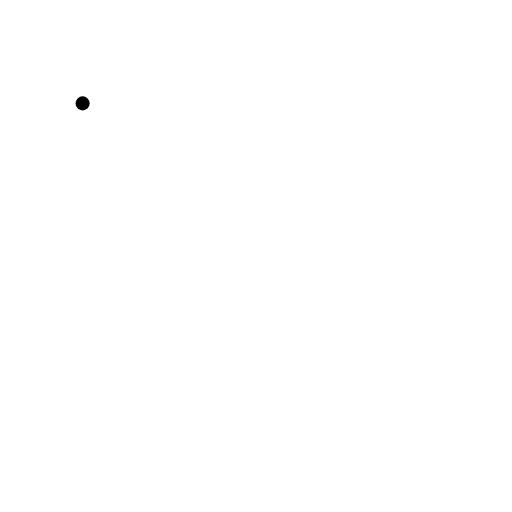
t = 0.00 s
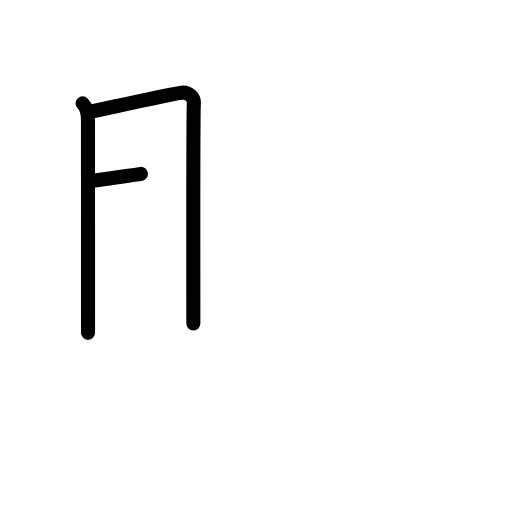
t = 2.50 s
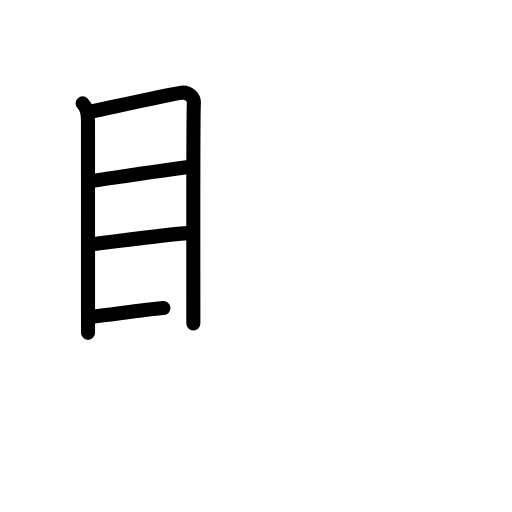
t = 4.75 s
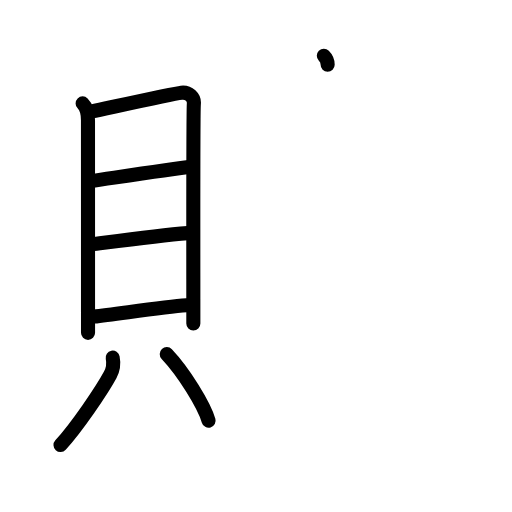
t = 7.25 s
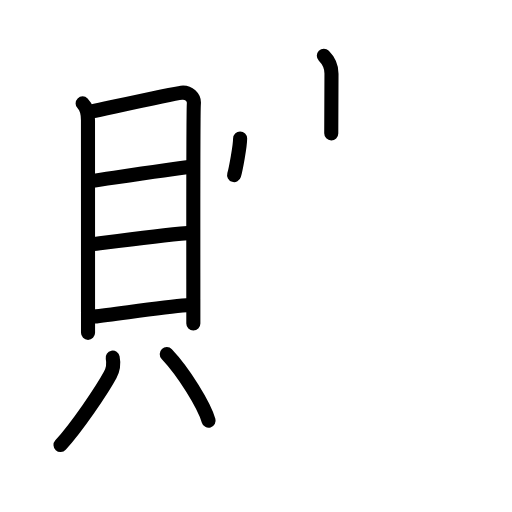
t = 8.50 s
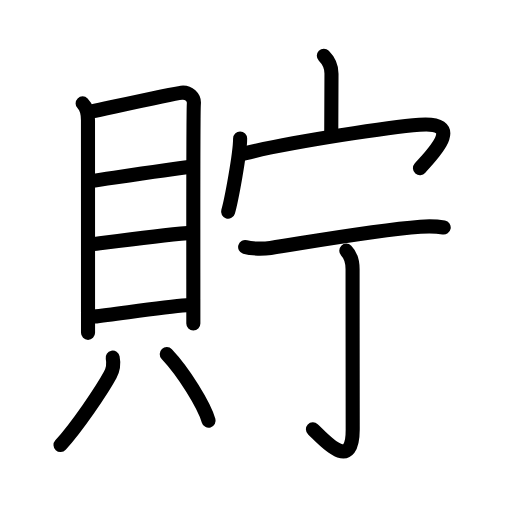
t = 12.00 s

The animated SVG that drew these frames (rendered in a browser with its animation timeline set to each time). Animation: 35 SMIL elements (animate=35); one cycle of 12.00 s.

<?xml version="1.0" encoding="UTF-8"?>
<!--
AniKanjiVG is licensed by CC-BY-SA Paul C. Sommerhoff (https://bitbucket.org/sommerhoff/anikanjivg).
AniKanjiVG uses KanjiVG which is licensed by CC-BY-SA Ulrich Apel (http://kanjivg.tagaini.net).
See also http://creativecommons.org/licenses/by-sa/3.0/
-->
<svg xmlns:kvg='http://kanjivg.tagaini.net' xmlns='http://www.w3.org/2000/svg' width='109' height='109' viewBox='0 0 109 109' style='fill:none;stroke:#000000;stroke-width:3;stroke-linecap:round;stroke-linejoin:round;' id="kvg:kanji_08caf"><g id="kvg:08caf" kvg:element="貯"><g id="kvg:08caf-g1" kvg:element="貝" kvg:position="left" kvg:radical="general"><g id="kvg:08caf-g2" kvg:element="目" kvg:position="top"><path id="kvg:08caf-s1" kvg:type="㇑" d="M17.59,22.01c0.76,0.76,1.14,2.14,1.14,3.59c0,1.17,0.01,29.78,0.01,40.9c0,2.58,0,4.22,0,4.36"><animate attributeName="d" begin="0.0s" dur="0.3333333333333333s" from="M17.59,22.01C17.59,22.01,17.59,22.01,17.59,22.01" to="M17.59,22.01c0.76,0.76,1.14,2.14,1.14,3.59" />
<animate attributeName="d" begin="0.3333333333333333s" dur="0.3333333333333333s" from="M17.59,22.01c0.76,0.76,1.14,2.14,1.14,3.59c0,0,0,0,0,0,0" to="M17.59,22.01c0.76,0.76,1.14,2.14,1.14,3.59c0,1.17,0.01,29.78,0.01,40.9" />
<animate attributeName="d" begin="0.6666666666666666s" dur="0.3333333333333333s" from="M17.59,22.01c0.76,0.76,1.14,2.14,1.14,3.59c0,1.17,0.01,29.78,0.01,40.9c0,0,0,0,0,0,0" to="M17.59,22.01c0.76,0.76,1.14,2.14,1.14,3.59c0,1.17,0.01,29.78,0.01,40.9c0,2.58,0,4.22,0,4.36" />
</path>
<path id="kvg:08caf-s2" kvg:type="㇕a" d="M19.58,23.71C23,23,36.75,19.96,38.62,19.74c1.56-0.18,2.78,1.01,2.65,2.35c-0.15,1.53-0.12,25.19-0.11,41.53c0,1.86,0,3.62,0,5.25"><animate attributeName="d" begin="1.0s" dur="0.25s" from="M19.58,23.71C19.58,23.71,19.58,23.71,19.58,23.71" to="M19.58,23.71C23,23,36.75,19.96,38.62,19.74" />
<animate attributeName="d" begin="1.25s" dur="0.25s" from="M19.58,23.71C23,23,36.75,19.96,38.62,19.74c0,0,0,0,0,0,0" to="M19.58,23.71C23,23,36.75,19.96,38.62,19.74c1.56-0.18,2.78,1.01,2.65,2.35" />
<animate attributeName="d" begin="1.5s" dur="0.25s" from="M19.58,23.71C23,23,36.75,19.96,38.62,19.74c1.56-0.18,2.78,1.01,2.65,2.35c0,0,0,0,0,0,0" to="M19.58,23.71C23,23,36.75,19.96,38.62,19.74c1.56-0.18,2.78,1.01,2.65,2.35c-0.15,1.53-0.12,25.19-0.11,41.53" />
<animate attributeName="d" begin="1.75s" dur="0.25s" from="M19.58,23.71C23,23,36.75,19.96,38.62,19.74c1.56-0.18,2.78,1.01,2.65,2.35c-0.15,1.53-0.12,25.19-0.11,41.53c0,0,0,0,0,0,0" to="M19.58,23.71C23,23,36.75,19.96,38.62,19.74c1.56-0.18,2.78,1.01,2.65,2.35c-0.15,1.53-0.12,25.19-0.11,41.53c0,1.86,0,3.62,0,5.25" />
<animate attributeName="d" begin="0s" dur="1.0s" from="M-100,-100" to="M-100,-100" />
</path>
<path id="kvg:08caf-s3" kvg:type="㇐a" d="M19.8,38.49C24,37.88,36.38,36,40.2,35.55"><animate attributeName="d" begin="2.0s" dur="1.0s" from="M19.8,38.49C19.8,38.49,19.8,38.49,19.8,38.49" to="M19.8,38.49C24,37.88,36.38,36,40.2,35.55" />
<animate attributeName="d" begin="0s" dur="2.0s" from="M-100,-100" to="M-100,-100" />
</path>
<path id="kvg:08caf-s4" kvg:type="㇐a" d="M19.46,52.05c5.16-0.67,14.16-1.92,20.5-2.42"><animate attributeName="d" begin="3.0s" dur="1.0s" from="M19.46,52.05C19.46,52.05,19.46,52.05,19.46,52.05" to="M19.46,52.05c5.16-0.67,14.16-1.92,20.5-2.42" />
<animate attributeName="d" begin="0s" dur="3.0s" from="M-100,-100" to="M-100,-100" />
</path>
<path id="kvg:08caf-s5" kvg:type="㇐a" d="M19.99,67.4c4.88-0.53,14.51-2.03,19.74-2.42"><animate attributeName="d" begin="4.0s" dur="1.0s" from="M19.99,67.4C19.99,67.4,19.99,67.4,19.99,67.4" to="M19.99,67.4c4.88-0.53,14.51-2.03,19.74-2.42" />
<animate attributeName="d" begin="0s" dur="4.0s" from="M-100,-100" to="M-100,-100" />
</path>
</g>
<g id="kvg:08caf-g3" kvg:position="bottom"><path id="kvg:08caf-s6" kvg:type="㇒" d="M23.99,76.12c0.29,1.46,0.04,2.63-0.53,3.69c-1.74,3.22-7.1,11.13-10.58,14.93"><animate attributeName="d" begin="5.0s" dur="0.5s" from="M23.99,76.12C23.99,76.12,23.99,76.12,23.99,76.12" to="M23.99,76.12c0.29,1.46,0.04,2.63-0.53,3.69" />
<animate attributeName="d" begin="5.5s" dur="0.5s" from="M23.99,76.12c0.29,1.46,0.04,2.63-0.53,3.69c0,0,0,0,0,0,0" to="M23.99,76.12c0.29,1.46,0.04,2.63-0.53,3.69c-1.74,3.22-7.1,11.13-10.58,14.93" />
<animate attributeName="d" begin="0s" dur="5.0s" from="M-100,-100" to="M-100,-100" />
</path>
<path id="kvg:08caf-s7" kvg:type="㇔" d="M35.5,75.38c3.63,3.84,7.92,10.81,8.91,14.17"><animate attributeName="d" begin="6.0s" dur="1.0s" from="M35.5,75.38C35.5,75.38,35.5,75.38,35.5,75.38" to="M35.5,75.38c3.63,3.84,7.92,10.81,8.91,14.17" />
<animate attributeName="d" begin="0s" dur="6.0s" from="M-100,-100" to="M-100,-100" />
</path>
</g>
</g>
<g id="kvg:08caf-g4" kvg:position="right" kvg:phon="宀丁"><g id="kvg:08caf-g5" kvg:element="宀" kvg:position="top"><path id="kvg:08caf-s8" kvg:type="㇑a" d="M68.94,11.88c1.09,1.09,1.64,2.4,1.63,3.8c-0.05,4.43-0.05,8.69-0.05,12.72"><animate attributeName="d" begin="7.0s" dur="0.5s" from="M68.94,11.88C68.94,11.88,68.94,11.88,68.94,11.88" to="M68.94,11.88c1.09,1.09,1.64,2.4,1.63,3.8" />
<animate attributeName="d" begin="7.5s" dur="0.5s" from="M68.94,11.88c1.09,1.09,1.64,2.4,1.63,3.8c0,0,0,0,0,0,0" to="M68.94,11.88c1.09,1.09,1.64,2.4,1.63,3.8c-0.05,4.43-0.05,8.69-0.05,12.72" />
<animate attributeName="d" begin="0s" dur="7.0s" from="M-100,-100" to="M-100,-100" />
</path>
<g id="kvg:08caf-g6" kvg:element="冖"><path id="kvg:08caf-s9" kvg:type="㇔" d="M51.12,29.5c0,3.28-1.9,13.34-2.56,15.56"><animate attributeName="d" begin="8.0s" dur="1.0s" from="M51.12,29.5C51.12,29.5,51.12,29.5,51.12,29.5" to="M51.12,29.5c0,3.28-1.9,13.34-2.56,15.56" />
<animate attributeName="d" begin="0s" dur="8.0s" from="M-100,-100" to="M-100,-100" />
</path>
<path id="kvg:08caf-s10" kvg:type="㇖b" d="M52.08,32.65C63,30,83.5,27,89.3,26.55c10.18-0.78,2.2,6.82,0.11,9.24"><animate attributeName="d" begin="9.0s" dur="0.5s" from="M52.08,32.65C52.08,32.65,52.08,32.65,52.08,32.65" to="M52.08,32.65C63,30,83.5,27,89.3,26.55" />
<animate attributeName="d" begin="9.5s" dur="0.5s" from="M52.08,32.65C63,30,83.5,27,89.3,26.55c0,0,0,0,0,0,0" to="M52.08,32.65C63,30,83.5,27,89.3,26.55c10.18-0.78,2.2,6.82,0.11,9.24" />
<animate attributeName="d" begin="0s" dur="9.0s" from="M-100,-100" to="M-100,-100" />
</path>
</g>
</g>
<g id="kvg:08caf-g7" kvg:element="丁" kvg:position="bottom"><g id="kvg:08caf-g8" kvg:element="一"><path id="kvg:08caf-s11" kvg:type="㇐" d="M52.19,52.59c1.41,0.44,4.02,0.4,5.42,0.19C68.12,51.12,80,49,89.51,48.26c2.35-0.18,3.77-0.04,4.95,0.18"><animate attributeName="d" begin="10.0s" dur="0.3333333333333333s" from="M52.19,52.59C52.19,52.59,52.19,52.59,52.19,52.59" to="M52.19,52.59c1.41,0.44,4.02,0.4,5.42,0.19" />
<animate attributeName="d" begin="10.333333333333334s" dur="0.3333333333333333s" from="M52.19,52.59c1.41,0.44,4.02,0.4,5.42,0.19c0,0,0,0,0,0,0" to="M52.19,52.59c1.41,0.44,4.02,0.4,5.42,0.19C68.12,51.12,80,49,89.51,48.26" />
<animate attributeName="d" begin="10.666666666666666s" dur="0.3333333333333333s" from="M52.19,52.59c1.41,0.44,4.02,0.4,5.42,0.19C68.12,51.12,80,49,89.51,48.26c0,0,0,0,0,0,0" to="M52.19,52.59c1.41,0.44,4.02,0.4,5.42,0.19C68.12,51.12,80,49,89.51,48.26c2.35-0.18,3.77-0.04,4.95,0.18" />
<animate attributeName="d" begin="0s" dur="10.0s" from="M-100,-100" to="M-100,-100" />
</path>
</g>
<g id="kvg:08caf-g9" kvg:element="亅"><path id="kvg:08caf-s12" kvg:type="㇚" d="M73.72,53.36c0.96,0.96,1.34,2.26,1.34,3.92c0,13.21,0.03,29.97,0.03,34.18c0,9.41-6.34,1.91-8.47-0.06"><animate attributeName="d" begin="11.0s" dur="0.3333333333333333s" from="M73.72,53.36C73.72,53.36,73.72,53.36,73.72,53.36" to="M73.72,53.36c0.96,0.96,1.34,2.26,1.34,3.92" />
<animate attributeName="d" begin="11.333333333333334s" dur="0.3333333333333333s" from="M73.72,53.36c0.96,0.96,1.34,2.26,1.34,3.92c0,0,0,0,0,0,0" to="M73.72,53.36c0.96,0.96,1.34,2.26,1.34,3.92c0,13.21,0.03,29.97,0.03,34.18" />
<animate attributeName="d" begin="11.666666666666666s" dur="0.3333333333333333s" from="M73.72,53.36c0.96,0.96,1.34,2.26,1.34,3.92c0,13.21,0.03,29.97,0.03,34.18c0,0,0,0,0,0,0" to="M73.72,53.36c0.96,0.96,1.34,2.26,1.34,3.92c0,13.21,0.03,29.97,0.03,34.18c0,9.41-6.34,1.91-8.47-0.06" />
<animate attributeName="d" begin="0s" dur="11.0s" from="M-100,-100" to="M-100,-100" />
</path>
</g>
</g>
</g>
</g>
</svg>
